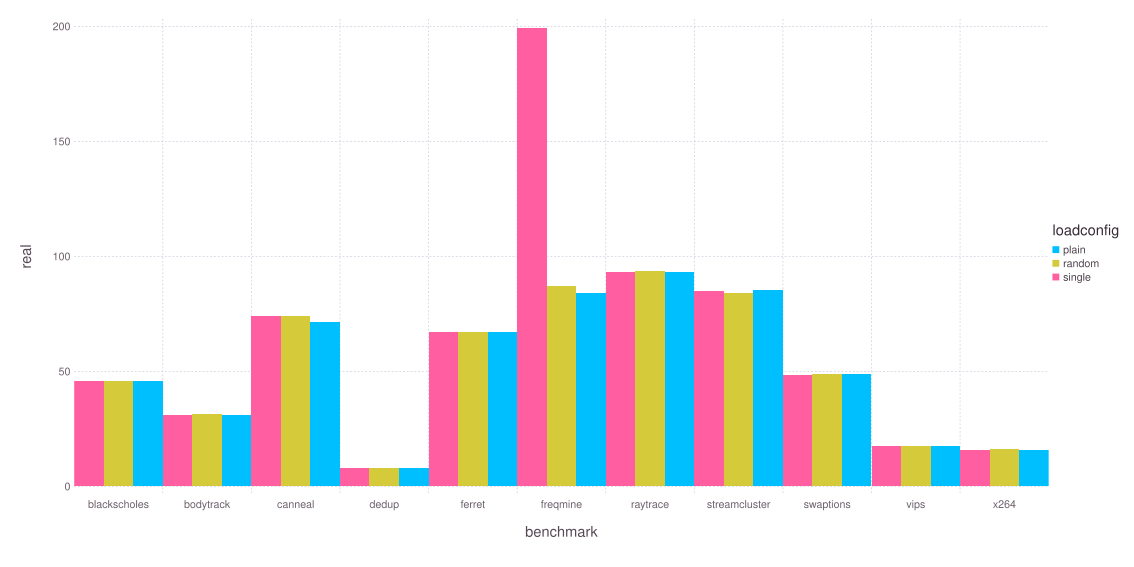

The table this chart was drawn from, first rows:
benchmark, loadconfig, real, user, sys, count
blackscholes, plain, 45.96, 185.2, 0.55, 9
blackscholes, random, 45.94, 185.3, 0.488, 10
blackscholes, single, 45.96, 185.2, 0.465, 10
bodytrack, plain, 31.07, 164.8, 1.143, 10
bodytrack, random, 31.29, 165.3, 1.11, 10
bodytrack, single, 31.12, 165.1, 1.13, 10
canneal, plain, 71.39, 205.6, 0.678, 10
canneal, random, 74.14, 212.2, 0.696, 10
canneal, single, 74.11, 211, 0.707, 10
dedup, plain, 7.863, 26.72, 8.058, 10
dedup, random, 8.151, 27.05, 8.522, 10
dedup, single, 8.029, 26.79, 8.224, 10
ferret, plain, 66.96, 464.8, 1.175, 10
ferret, random, 67.18, 466, 1.067, 10
ferret, single, 67.09, 465.9, 1.066, 10
freqmine, plain, 84.04, 557.7, 1.168, 10
freqmine, random, 87.32, 559.5, 5.313, 10
freqmine, single, 199.3, 559.6, 11.39, 10
raytrace, plain, 93.13, 265.7, 0.833, 10
raytrace, random, 93.66, 266.9, 0.87, 10
raytrace, single, 93.12, 265.8, 0.812, 10
streamcluster, plain, 85.61, 587.7, 1.594, 10
streamcluster, random, 83.93, 576.0, 1.278, 10
streamcluster, single, 85.05, 583.8, 1.394, 10
swaptions, plain, 49.04, 329.2, 10.17, 10
swaptions, random, 48.77, 328.3, 9.597, 10
swaptions, single, 48.68, 328.4, 9.372, 10
vips, plain, 17.39, 119.5, 1.637, 10
vips, random, 17.46, 119.6, 1.569, 10
vips, single, 17.48, 119.6, 1.703, 10
x264, plain, 15.94, 104.1, 0.71, 10
x264, random, 16.23, 105.6, 0.724, 10
x264, single, 15.98, 105.2, 0.806, 10
